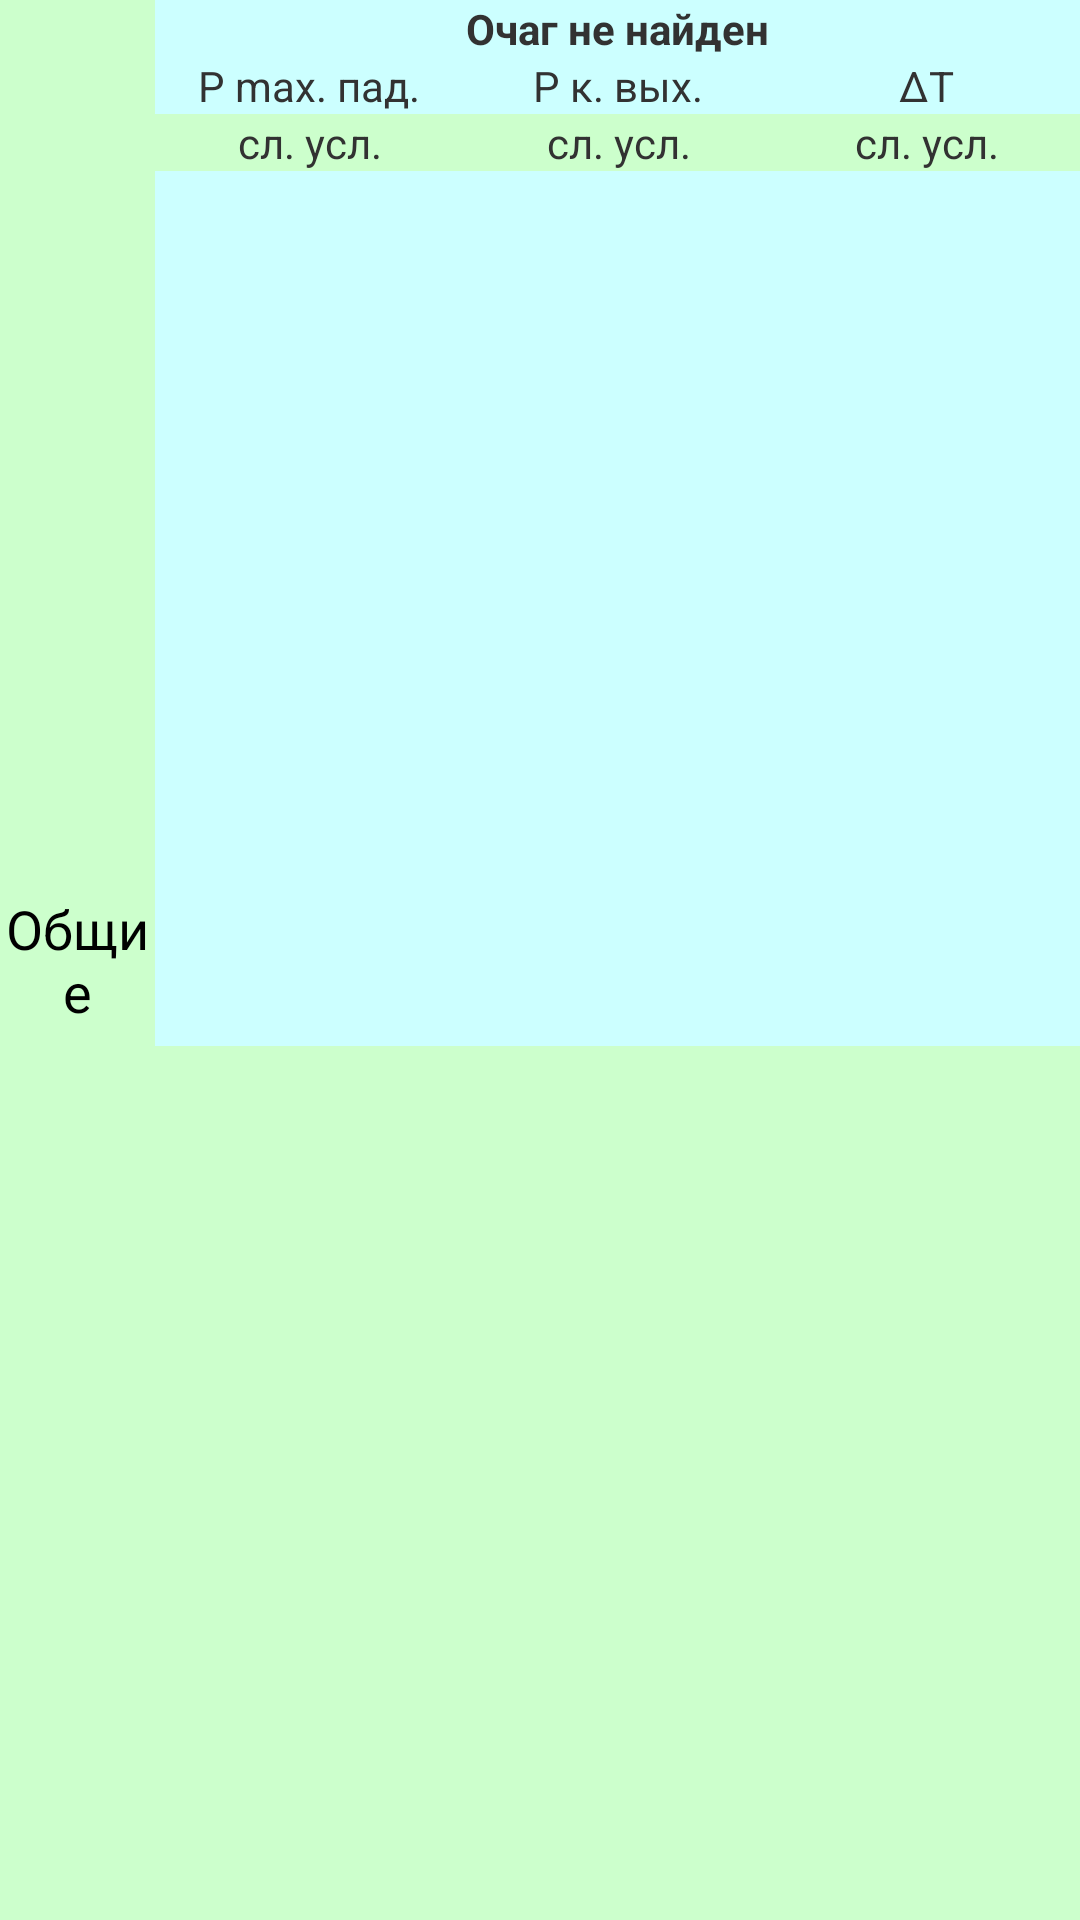

Android layout source for this screen:
<!-- AndroidManifest.xml: application theme AppTheme -->
<!-- res/layout/not_found.xml -->
<LinearLayout xmlns:android="http://schemas.android.com/apk/res/android"
    xmlns:tools="http://schemas.android.com/tools"
    android:layout_width="match_parent"
    android:layout_height="match_parent"
    android:background="@color/silver"
    android:orientation="horizontal"
    tools:context=".MainActivity" >

    <TextView
        android:id="@+id/to_common"
        android:layout_width="fill_parent"
        android:layout_height="fill_parent"
        android:layout_weight="6"
        android:background="@color/green"
        android:clickable="true"
        android:gravity="center"
        android:text="Общие"
        android:textAppearance="?android:attr/textAppearanceMedium" />

    <LinearLayout
        android:layout_width="fill_parent"
        android:layout_height="fill_parent"
        android:orientation="vertical"
        android:layout_weight="1" >

        <TextView
            android:layout_width="fill_parent"
            android:layout_height="wrap_content"
            android:gravity="center"
            android:text="Очаг не найден"
            android:textStyle="bold"
            android:background="@color/aqua"
            android:textAppearance="?android:attr/textAppearanceSmall" />
        
        <LinearLayout
            android:orientation="horizontal"
            android:layout_width="fill_parent"
            android:layout_height="wrap_content"
            android:background="@color/aqua" >

            <TextView
                android:layout_width="fill_parent"
                android:layout_height="wrap_content"
                android:layout_weight="1"
                android:gravity="center"
                android:text="P max. пад."
                android:textAppearance="?android:attr/textAppearanceSmall" />

            <TextView
                android:layout_width="fill_parent"
                android:layout_height="wrap_content"
                android:layout_weight="1"
                android:gravity="center"
                android:text="P к. вых."
                android:textAppearance="?android:attr/textAppearanceSmall" />

            <TextView
                android:layout_width="fill_parent"
                android:layout_height="wrap_content"
                android:layout_weight="1"
                android:gravity="center"
                android:text="ΔТ"
                android:textAppearance="?android:attr/textAppearanceSmall" />
            
        </LinearLayout>

        <LinearLayout
            android:orientation="horizontal"
            android:layout_width="fill_parent"
            android:layout_height="wrap_content"
            android:background="@color/green" >

            <TextView
                android:layout_width="fill_parent"
                android:layout_height="wrap_content"
				android:layout_weight="1" 
                android:gravity="center"
                android:text="сл. усл."
                android:textAppearance="?android:attr/textAppearanceSmall" />
            <TextView
                android:layout_width="fill_parent"
                android:layout_height="wrap_content"
				android:layout_weight="1" 
                android:gravity="center"
                android:text="сл. усл."
                android:textAppearance="?android:attr/textAppearanceSmall" />
            <TextView
                android:layout_width="fill_parent"
                android:layout_height="wrap_content"
				android:layout_weight="1" 
                android:gravity="center"
                android:text="сл. усл."
                android:textAppearance="?android:attr/textAppearanceSmall" />
        </LinearLayout>

        <LinearLayout
            android:orientation="horizontal"
            android:layout_width="fill_parent"
            android:layout_height="fill_parent"
            android:background="@color/aqua"
            android:layout_weight="1" >

            <TextView
                android:id="@+id/K5"
                android:layout_width="fill_parent"
                android:layout_height="fill_parent"
                android:layout_weight="1"
                android:gravity="center"
                android:textSize="40sp" 
                android:textAppearance="?android:attr/textAppearanceLarge" />
            <TextView
                android:id="@+id/L5"
                android:layout_width="fill_parent"
                android:layout_height="fill_parent"
                android:layout_weight="1"
                android:gravity="center"
                android:textSize="40sp" 
                android:textAppearance="?android:attr/textAppearanceLarge" />
            <TextView
                android:id="@+id/M5"
                android:layout_width="fill_parent"
                android:layout_height="fill_parent"
                android:layout_weight="1"
                android:gravity="center"
                android:textSize="40sp" 
                android:textAppearance="?android:attr/textAppearanceLarge" />
            </LinearLayout>

        <LinearLayout
            android:orientation="horizontal"
            android:layout_width="fill_parent"
            android:layout_height="fill_parent"
            android:background="@color/green"
            android:layout_weight="1" >

            <TextView
                android:id="@+id/K8"
                android:layout_width="fill_parent"
                android:layout_height="fill_parent"
                android:layout_weight="1"
                android:gravity="center"
                android:textSize="40sp" 
                android:textAppearance="?android:attr/textAppearanceLarge" />
            <TextView
                android:id="@+id/L8"
                android:layout_width="fill_parent"
                android:layout_height="fill_parent"
                android:layout_weight="1"
                android:gravity="center"
                android:textSize="40sp" 
                android:textAppearance="?android:attr/textAppearanceLarge" />
            <TextView
                android:id="@+id/M8"
                android:layout_width="fill_parent"
                android:layout_height="fill_parent"
                android:layout_weight="1"
                android:gravity="center"
                android:textSize="40sp" 
                android:textAppearance="?android:attr/textAppearanceLarge" />
        </LinearLayout>
    </LinearLayout>
</LinearLayout>
<!-- resources referenced by this layout -->
<resources>
  <color name="aqua">#ffCCFFFF</color>
  <color name="green">#ffCCFFCC</color>
  <color name="silver">#ffC0C0C0</color>
  <style name="AppTheme" parent="AppBaseTheme">
          
      </style>
  <style name="AppBaseTheme" parent="android:Theme.Light">
          
      </style>
</resources>
